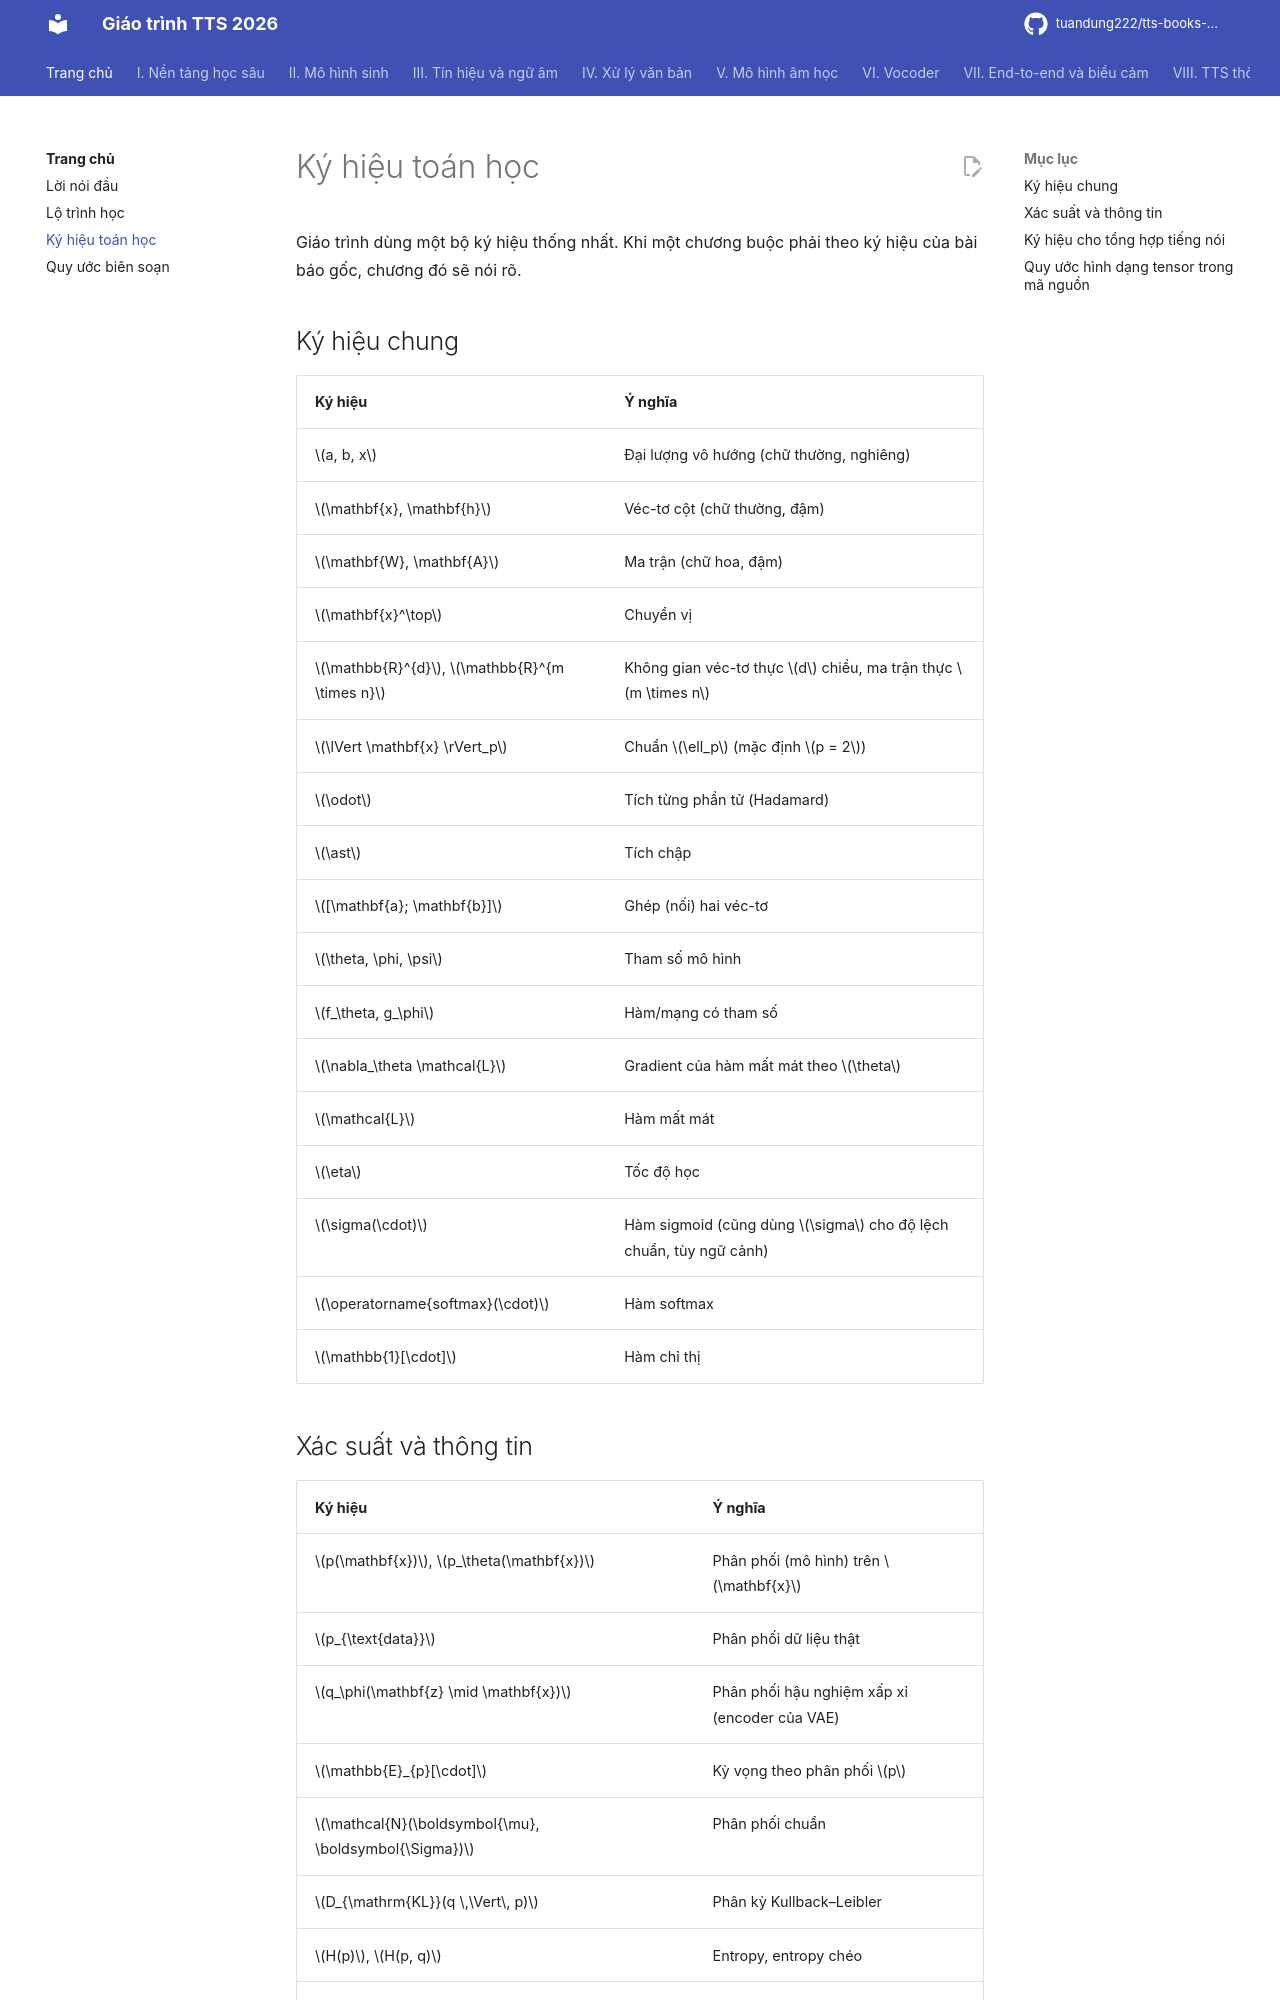

repository: tuandung222/tts-books-2026 · page: gioi-thieu/ky-hieu/index.html · generator: mkdocs

# Ký hiệu toán học

Giáo trình dùng một bộ ký hiệu thống nhất. Khi một chương buộc phải theo ký hiệu của bài báo gốc, chương đó sẽ nói rõ.

## Ký hiệu chung

| Ký hiệu | Ý nghĩa |
|---|---|
| $a, b, x$ | Đại lượng vô hướng (chữ thường, nghiêng) |
| $\mathbf{x}, \mathbf{h}$ | Véc-tơ cột (chữ thường, đậm) |
| $\mathbf{W}, \mathbf{A}$ | Ma trận (chữ hoa, đậm) |
| $\mathbf{x}^\top$ | Chuyển vị |
| $\mathbb{R}^{d}$, $\mathbb{R}^{m \times n}$ | Không gian véc-tơ thực $d$ chiều, ma trận thực $m \times n$ |
| $\lVert \mathbf{x} \rVert_p$ | Chuẩn $\ell_p$ (mặc định $p = 2$) |
| $\odot$ | Tích từng phần tử (Hadamard) |
| $\ast$ | Tích chập |
| $[\mathbf{a}; \mathbf{b}]$ | Ghép (nối) hai véc-tơ |
| $\theta, \phi, \psi$ | Tham số mô hình |
| $f_\theta, g_\phi$ | Hàm/mạng có tham số |
| $\nabla_\theta \mathcal{L}$ | Gradient của hàm mất mát theo $\theta$ |
| $\mathcal{L}$ | Hàm mất mát |
| $\eta$ | Tốc độ học |
| $\sigma(\cdot)$ | Hàm sigmoid (cũng dùng $\sigma$ cho độ lệch chuẩn, tùy ngữ cảnh) |
| $\operatorname{softmax}(\cdot)$ | Hàm softmax |
| $\mathbb{1}[\cdot]$ | Hàm chỉ thị |
